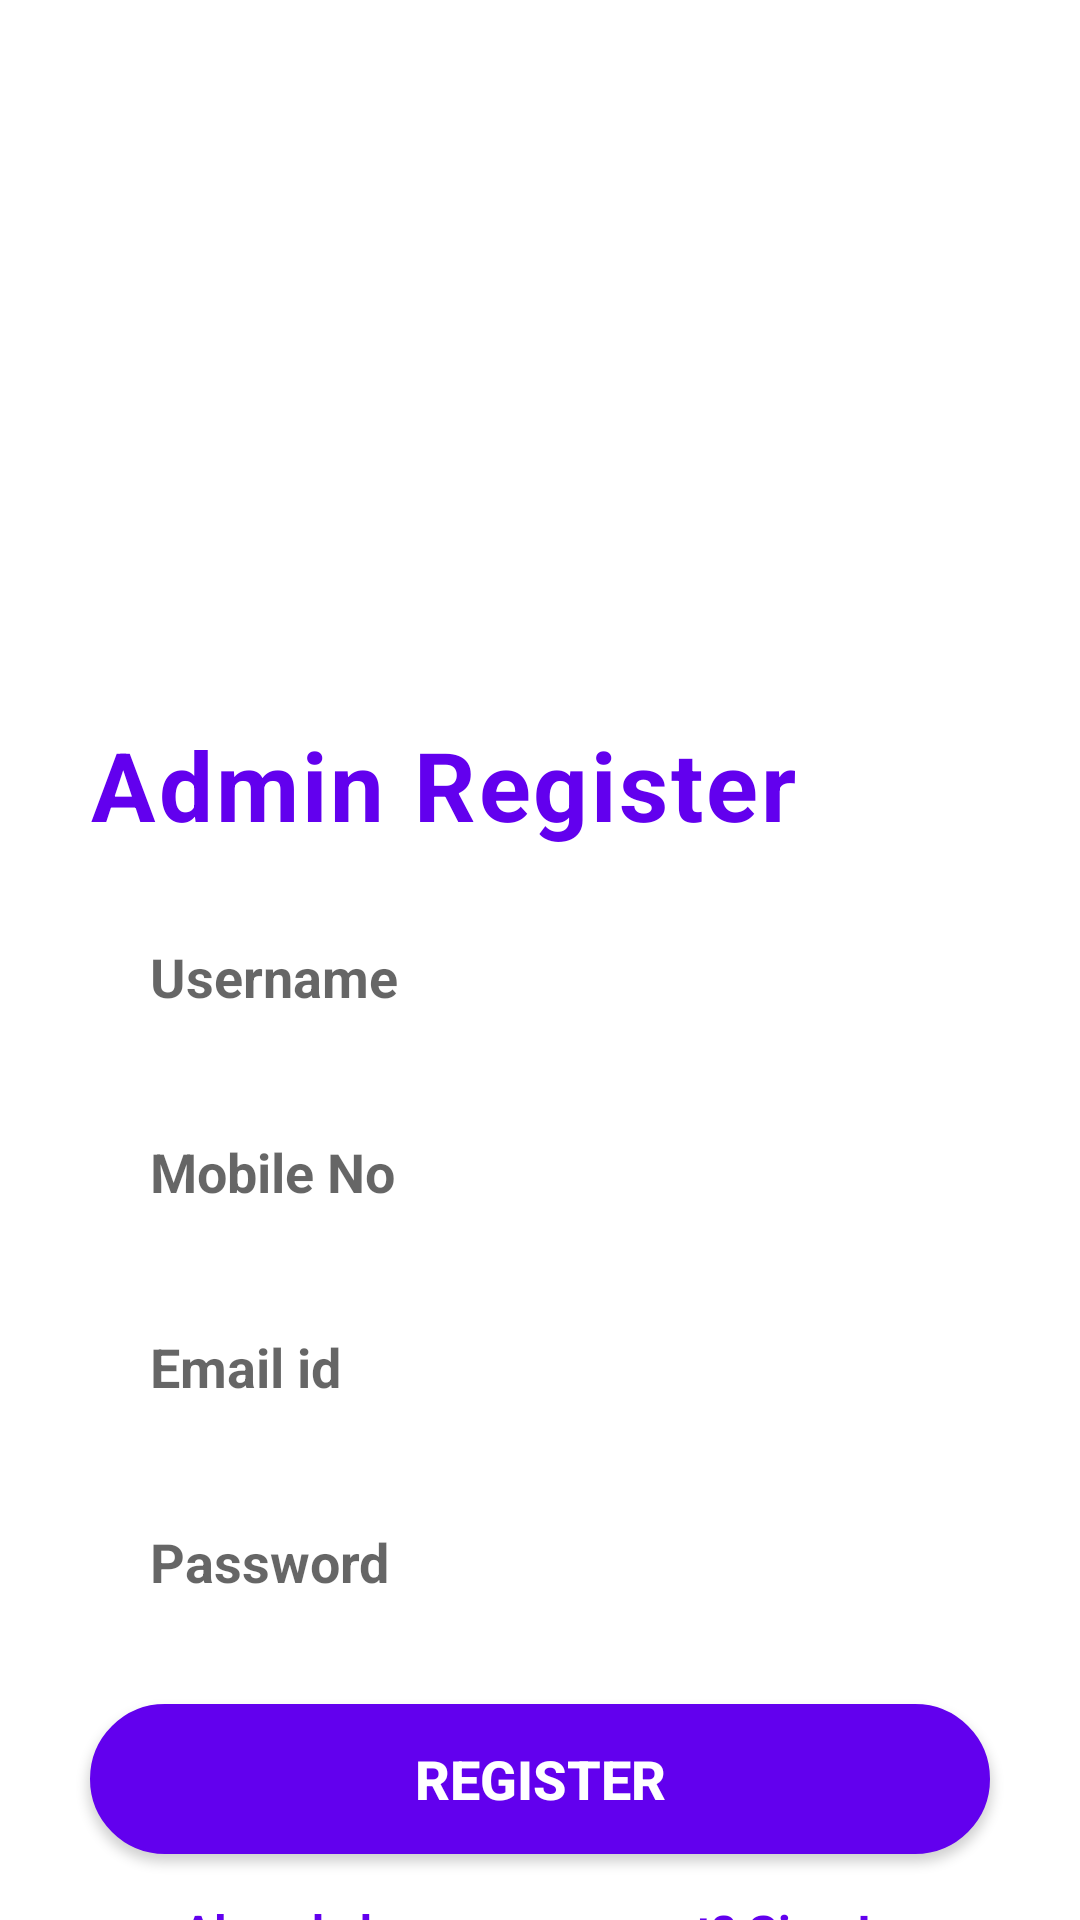

Reconstruct the res/layout file that produces this screen, plus the resources it refers to.
<!-- AndroidManifest.xml: application theme Theme.Nearest_offer -->
<!-- res/layout/activity_register.xml -->
<?xml version="1.0" encoding="utf-8"?>
<LinearLayout xmlns:android="http://schemas.android.com/apk/res/android"
    xmlns:app="http://schemas.android.com/apk/res-auto"
    xmlns:tools="http://schemas.android.com/tools"
    android:layout_width="match_parent"
    android:layout_height="match_parent"
    android:orientation="vertical"
    android:gravity="center_horizontal"
    tools:context=".register">

    <ImageView
        android:layout_width="350dp"
        android:layout_height="240dp"
        android:src="@drawable/offer" />

    <TextView
        android:layout_width="300dp"
        android:layout_height="wrap_content"
        android:letterSpacing="0.03"
        android:text="Admin Register"
        android:textColor="@color/purple_500"
        android:textSize="32dp"
        android:textStyle="bold" />

    <EditText
        android:id="@+id/edusername"
        android:layout_width="300dp"
        android:layout_height="45dp"
        android:background="@drawable/forget"
        android:hint="Username"
        android:inputType="text"
        android:textColor="@color/purple_500"
        android:textStyle="bold"
        android:textSize="18dp"
        android:layout_marginTop="20dp"
        android:paddingLeft="20dp"/>

    <EditText
        android:id="@+id/edmobileno"
        android:layout_width="300dp"
        android:layout_height="45dp"
        android:background="@drawable/forget"
        android:hint="Mobile No"
        android:textColor="@color/purple_500"
        android:textStyle="bold"
        android:inputType="number"
        android:textSize="18dp"
        android:layout_marginTop="20dp"
        android:paddingLeft="20dp"/>

    <EditText
        android:id="@+id/edemail"
        android:layout_width="300dp"
        android:layout_height="45dp"
        android:background="@drawable/forget"
        android:hint="Email id"
        android:inputType="textEmailAddress"
        android:textColor="@color/purple_500"
        android:textStyle="bold"
        android:textSize="18dp"
        android:layout_marginTop="20dp"
        android:paddingLeft="20dp"/>


    <EditText
        android:id="@+id/edpassword"
        android:layout_width="300dp"
        android:layout_height="45dp"
        android:background="@drawable/forget"
        android:hint="Password"
        android:inputType="textPassword"
        android:textColor="@color/purple_500"
        android:textStyle="bold"
        android:textSize="18dp"
        android:layout_marginTop="20dp"
        android:paddingLeft="20dp"/>

    <androidx.appcompat.widget.AppCompatButton
        android:id="@+id/btnregister"
        android:layout_width="300dp"
        android:layout_height="50dp"
        android:layout_marginTop="25dp"
        android:background="@drawable/button"
        android:text="Register"
        android:textColor="#FFF"
        android:textSize="18dp"
        android:textStyle="bold" />

    <TextView
        android:id="@+id/txtlogin"
        android:layout_width="wrap_content"
        android:layout_height="wrap_content"
        android:text="Already have an account? Sign In"
        android:textColor="@color/purple_500"
        android:textStyle="bold"
        android:textSize="16dp"
        android:layout_marginTop="15dp"/>

</LinearLayout>
<!-- resources referenced by this layout -->
<resources>
  <color name="purple_500">#FF6200EE</color>
  <!-- drawable button (drawable) -->
  <shape xmlns:android="http://schemas.android.com/apk/res/android">
      <solid android:color="@color/purple_500" />
      <stroke android:width="1dp" android:color="@color/purple_500" />
      <padding android:left="10dp" android:top="10dp" android:right="10dp" android:bottom="10dp" />
      <corners android:radius="80dp" />
  </shape>
  <style name="Theme.Nearest_offer" parent="Theme.MaterialComponents.DayNight.DarkActionBar">
          
          <item name="colorPrimary">@color/purple_500</item>
          <item name="colorPrimaryVariant">@color/purple_700</item>
          <item name="colorOnPrimary">@color/white</item>
          
          <item name="colorSecondary">@color/teal_200</item>
          <item name="colorSecondaryVariant">@color/teal_700</item>
          <item name="colorOnSecondary">@color/black</item>
          
          <item name="android:statusBarColor" tools:targetApi="l">?attr/colorPrimaryVariant</item>
          
      </style>
  <color name="purple_700">#FF3700B3</color>
  <color name="white">#FFFFFFFF</color>
  <color name="teal_200">#FF03DAC5</color>
  <color name="teal_700">#FF018786</color>
  <color name="black">#FF000000</color>
</resources>
